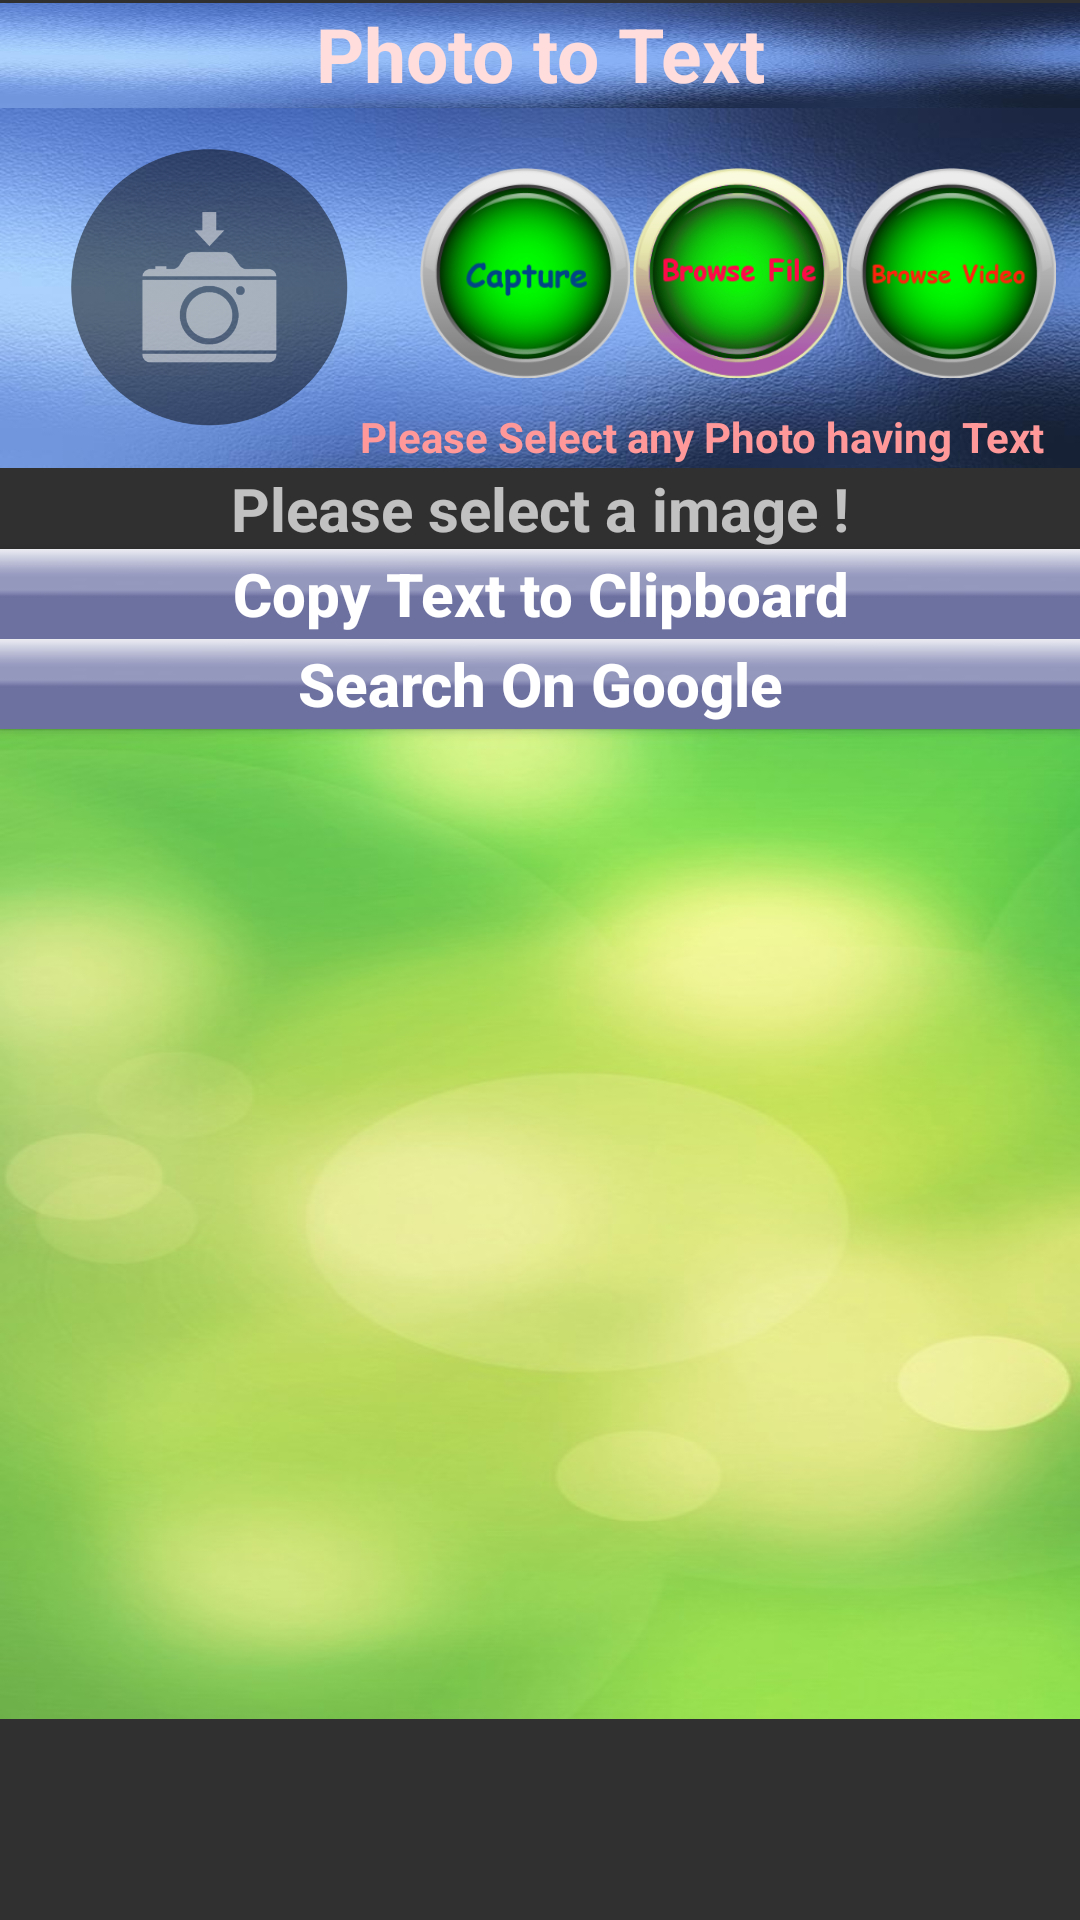

This screen was rendered from an Android layout file. Write that file and the resources it references.
<!-- AndroidManifest.xml: application theme AppTheme -->
<!-- res/layout/activity_main.xml -->
<?xml version="1.0" encoding="utf-8"?>
<LinearLayout xmlns:android="http://schemas.android.com/apk/res/android"
    xmlns:app="http://schemas.android.com/apk/res-auto"
    xmlns:tools="http://schemas.android.com/tools"
    android:id="@+id/activity_main"
    android:layout_width="match_parent"
    android:layout_height="match_parent"
    app:layout_behavior="@string/appbar_scrolling_view_behavior"
    android:orientation="vertical"
    tools:context="com.example.anoop.myphoto.MainActivity"
    android:background="@drawable/back"
    tools:showIn="@layout/app_bar_main2">

        <LinearLayout
            android:layout_width="match_parent"
            android:layout_height="35dp"
            android:orientation="horizontal"
            android:background="@drawable/back3"
            android:layout_marginTop="1dp"
            >
            <TextView
                android:text="Photo to Text"
                android:layout_width="match_parent"
                android:layout_height="match_parent"
                android:id="@+id/textView"
                android:textAlignment="center"
                android:textSize="25sp"
                android:textStyle="bold"
                android:textColor="#fdd"

                />



        </LinearLayout>
        <LinearLayout
            android:layout_width="match_parent"
            android:layout_height="120dp"
            android:orientation="horizontal"
            android:layout_gravity="center"
            android:background="@drawable/back3">

            <ImageView
                android:layout_gravity="center"
                android:layout_width="100dp"
                android:layout_height="match_parent"
                app:srcCompat="@drawable/capture"
                android:layout_marginLeft="20dp"
                android:maxWidth="100dp"
                android:maxHeight="100dp"

                android:id="@+id/imageView" />
            <LinearLayout
                android:layout_width="wrap_content"
                android:layout_height="wrap_content"
                android:orientation="vertical"
                android:layout_marginRight="1dp"
                >
                <LinearLayout
                    android:layout_width="wrap_content"
                    android:layout_height="wrap_content"
                    android:orientation="horizontal"
                    >


                <ImageView
                    android:layout_width="70dp"
                    android:layout_height="80dp"
                    android:layout_marginLeft="20dp"
                    android:layout_marginTop="15dp"
                    android:id="@+id/imgbtn"
                    app:srcCompat="@drawable/capturecamera"
                    android:onClick="capture"
                    />

                <ImageView
                    android:layout_width="70dp"
                    android:layout_height="80dp"
                    android:layout_marginLeft="1dp"
                    android:layout_marginTop="15dp"
                    android:id="@+id/imgbtn2"
                    app:srcCompat="@drawable/capturefile"
                    android:onClick="browse"
                    />

                <ImageView
                    android:layout_width="70dp"
                    android:layout_height="80dp"
                    android:layout_marginLeft="1dp"
                    android:layout_marginRight="5dp"
                    android:layout_marginTop="15dp"
                    android:id="@+id/imgbtn3"
                    app:srcCompat="@drawable/videonew"
                    android:onClick="video"
                    />
                    

                

            </LinearLayout>

                <TextView
                    android:paddingTop="5dp"
                    android:layout_width="253dp"
                    android:layout_height="wrap_content"
                    android:text="Please Select any Photo having Text"
                    android:textColor="#FF99"
                    android:textStyle="bold"/>
            </LinearLayout>


        </LinearLayout>

    <ScrollView
        android:layout_width="match_parent"
        android:layout_height="match_parent"
        android:id="@+id/scrollView">

    <LinearLayout
        android:layout_width="match_parent"
        android:layout_height="match_parent"
        android:orientation="vertical"
        android:id="@+id/lin">
        <TextView
            android:text=""
            android:layout_width="match_parent"
            android:layout_height="wrap_content"
            android:id="@+id/tvresult"
            android:textAlignment="center"
            android:textSize="20sp"
            android:textColor="#ffee00"
            android:textIsSelectable="true"
            android:textStyle="bold"
            android:hint="Please select a image !"
            />
        <Button
            android:text="Copy Text to Clipboard"
            android:textAllCaps="false"
            android:layout_width="match_parent"
            android:layout_height="30dp"
            android:background="@drawable/butt"
            android:id="@+id/btnCopy"
            android:textStyle="bold"
            android:textSize="20sp"
            android:textColor="#FFFF"
            android:onClick="onCopy" />
        <Button
            android:text="Search On Google"
            android:textAllCaps="false"
            android:layout_width="match_parent"
            android:layout_height="30dp"
            android:background="@drawable/butt"
            android:id="@+id/btnsearch"
            android:textStyle="bold"
            android:textSize="20sp"
            android:textColor="#FFFF"
            android:onClick="onSearch" />




        

        <GridView
            android:id="@+id/gridView"
            android:layout_width="match_parent"
            android:layout_height="330dp"
            android:columnWidth="100dp"
            android:drawSelectorOnTop="true"
            android:gravity="center"
            android:numColumns="auto_fit"
            android:stretchMode="columnWidth"
            android:verticalSpacing="5dp"
            android:focusable="true"
            android:background="@drawable/back2"
            android:clickable="true"/>
    </LinearLayout>
    </ScrollView>

</LinearLayout>
<!-- resources referenced by this layout -->
<resources>
  <!-- drawable back2: jpg bitmap (drawable, 33720 bytes) -->
  <!-- drawable back3: jpg bitmap (drawable, 71241 bytes) -->
  <!-- drawable butt: jpg bitmap (drawable, 2869 bytes) -->
  <!-- drawable button: png bitmap (drawable, 3348 bytes) -->
  <!-- drawable capture: png bitmap (drawable, 21771 bytes) -->
  <!-- drawable capturecamera: png bitmap (drawable, 25819 bytes) -->
  <!-- drawable capturefile: png bitmap (drawable, 33032 bytes) -->
  <!-- drawable videonew: png bitmap (drawable, 29860 bytes) -->
  <style name="AppTheme" parent="Theme.AppCompat.NoActionBar">
  
      
          
          <item name="colorPrimary">@color/colorPrimary</item>
          <item name="colorPrimaryDark">@color/colorPrimaryDark</item>
          <item name="colorAccent">@color/colorAccent</item>
      </style>
  <!-- not gathered from this repository: default colours our renderer supplied (Android Studio template values) -->
  <color name="colorPrimary">#FF6200EE</color>
  <color name="colorPrimaryDark">#FF3700B3</color>
  <color name="colorAccent">#FF03DAC5</color>
</resources>
